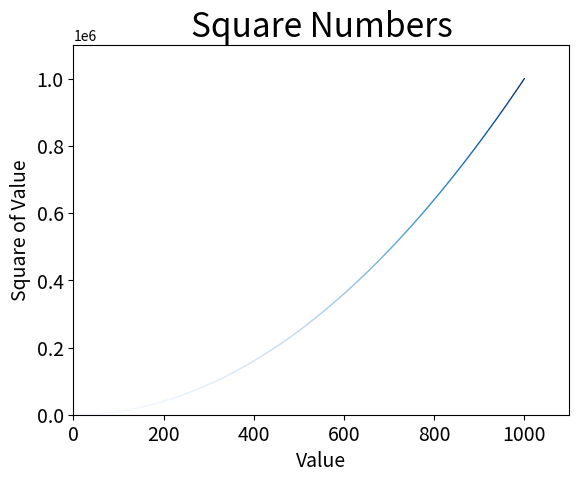

Python code for this plot:
import matplotlib.pyplot as plt

x_values = list(range(1,1001))
y_values = [x**2 for x in x_values]

plt.scatter(x_values, y_values, c=y_values, cmap = plt.cm.Blues, edgecolor='none', s=1)

plt.title("Square Numbers", fontsize=24)
plt.xlabel("Value", fontsize=14)
plt.ylabel("Square of Value", fontsize=14)

plt.tick_params(axis='both', which='major', labelsize=14)

plt.axis([0, 1100, 0, 1100000])
plt.show()